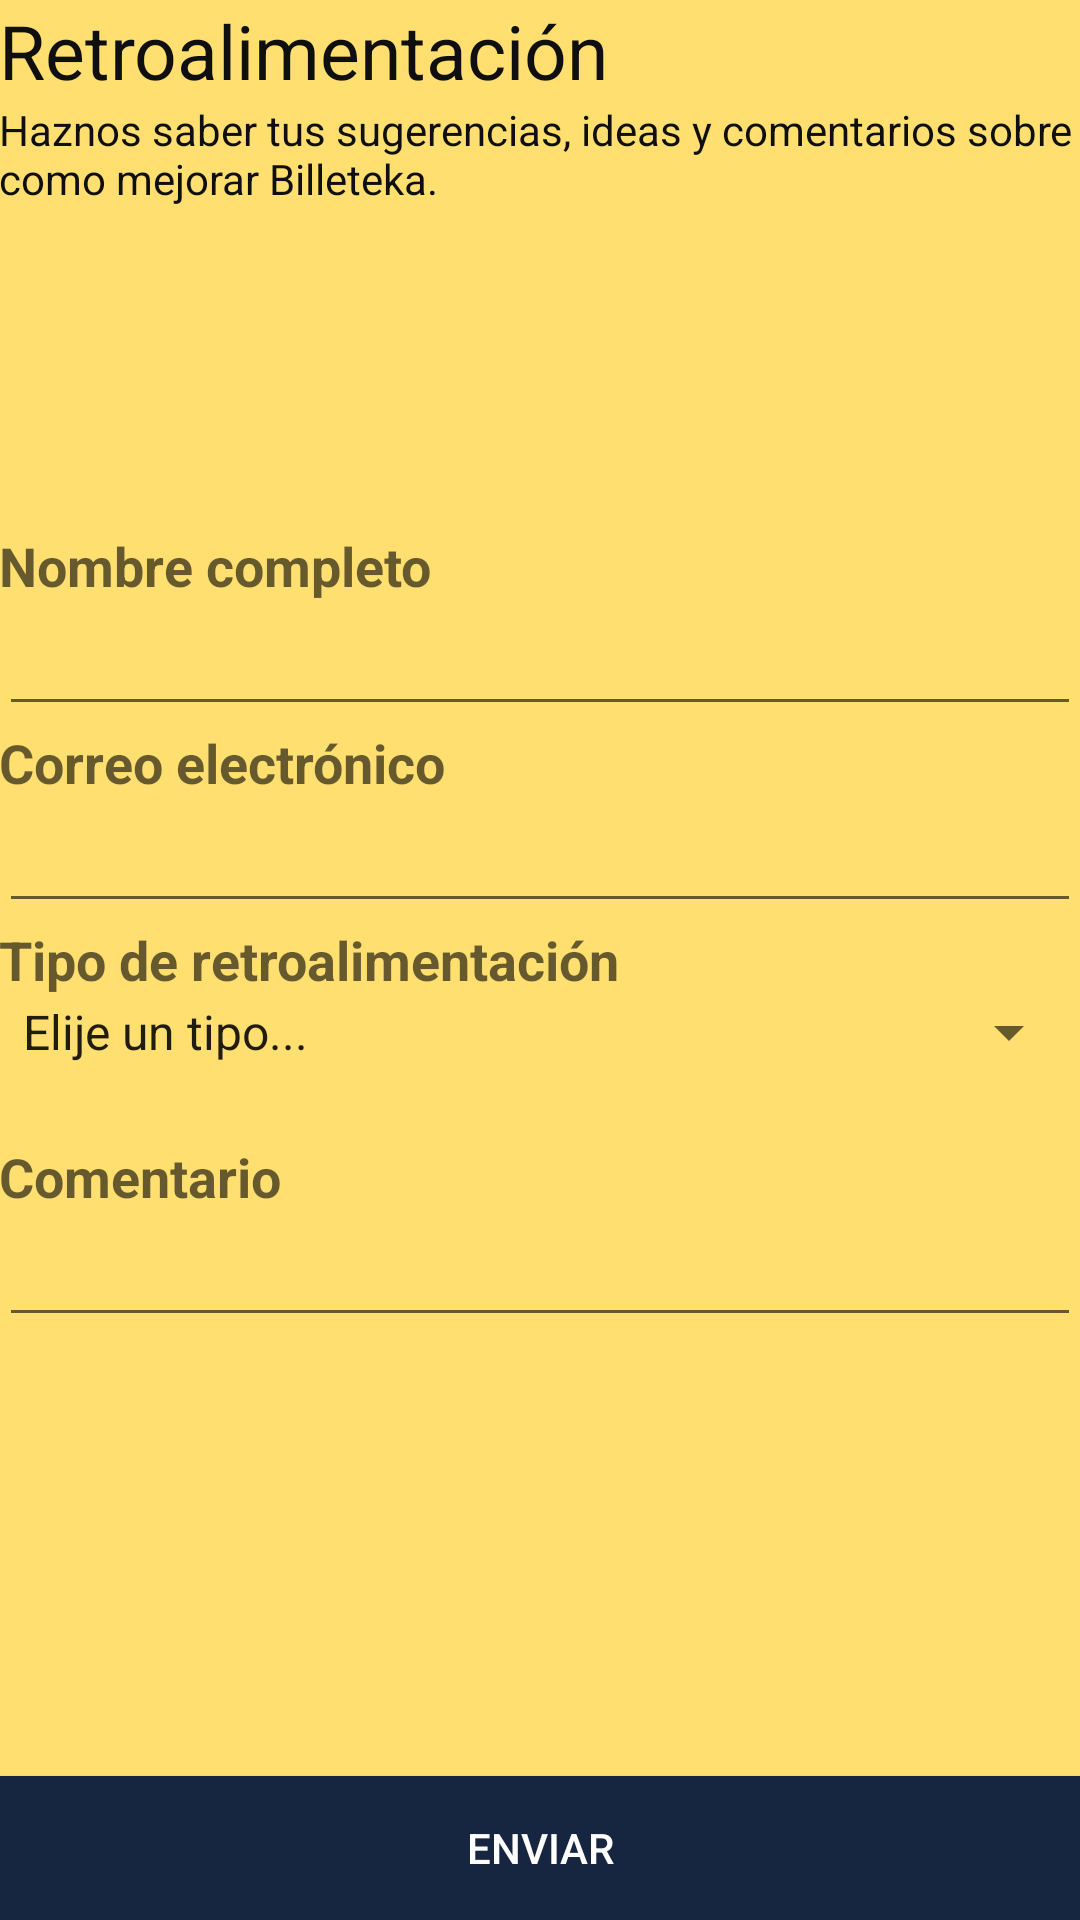

The Android layout XML behind this screen, and the referenced resources:
<!-- AndroidManifest.xml: application theme AppTheme -->
<!-- res/layout/activity_feedback.xml -->
<RelativeLayout xmlns:android="http://schemas.android.com/apk/res/android"
    xmlns:tools="http://schemas.android.com/tools"
    android:layout_width="match_parent"
    android:layout_height="match_parent"
    android:paddingLeft="@dimen/activity_horizontal_margin"
    android:paddingRight="@dimen/activity_horizontal_margin"
    android:paddingTop="@dimen/activity_vertical_margin"
    android:paddingBottom="@dimen/activity_vertical_margin"
    tools:context="com.cool4code.billeteka.FeedbackActivity"
    android:background="#ffffdf70">

    <TextView
        android:layout_width="wrap_content"
        android:layout_height="wrap_content"
        android:textAppearance="?android:attr/textAppearanceMedium"
        android:text="Retroalimentación"
        android:id="@+id/helpUs_header"
        android:layout_alignParentTop="true"
        android:layout_alignParentLeft="true"
        android:layout_alignParentStart="true"
        android:layout_alignParentRight="true"
        android:layout_alignParentEnd="true"
        android:textColor="#ff0f0f0f"
        android:textSize="25dp" />

    <TextView
        android:layout_width="wrap_content"
        android:layout_height="wrap_content"
        android:text="Haznos saber tus sugerencias, ideas y comentarios sobre como mejorar Billeteka."
        android:id="@+id/helpUs"
        android:textColor="#ff0f0f0f"
        android:layout_below="@+id/helpUs_header"
        android:layout_alignParentLeft="true"
        android:layout_alignParentStart="true" />

    <TextView
        android:layout_width="fill_parent"
        android:layout_height="wrap_content"
        android:textAppearance="?android:attr/textAppearanceMedium"
        android:text="Nombre completo"
        android:id="@+id/helpUs_fullname"
        android:textStyle="bold"
        android:layout_above="@+id/helpUs_input_fullname"
        android:layout_alignParentRight="true"
        android:layout_alignParentEnd="true" />

    <EditText
        android:layout_width="fill_parent"
        android:layout_height="wrap_content"
        android:inputType="textPersonName"
        android:ems="10"
        android:id="@+id/helpUs_input_fullname"
        android:layout_above="@+id/helpUs_email"
        android:layout_alignParentLeft="true"
        android:layout_alignParentStart="true" />

    <TextView
        android:layout_width="fill_parent"
        android:layout_height="wrap_content"
        android:textAppearance="?android:attr/textAppearanceMedium"
        android:text="Correo electrónico"
        android:id="@+id/helpUs_email"
        android:textStyle="bold"
        android:layout_above="@+id/helpUs_input_email"
        android:layout_alignParentLeft="true"
        android:layout_alignParentStart="true" />

    <EditText
        android:layout_width="fill_parent"
        android:layout_height="wrap_content"
        android:inputType="textEmailAddress"
        android:ems="10"
        android:id="@+id/helpUs_input_email"
        android:layout_above="@+id/helpUs_tipoRetroalimentacion"
        android:layout_alignParentLeft="true"
        android:layout_alignParentStart="true" />

    <TextView
        android:layout_width="fill_parent"
        android:layout_height="wrap_content"
        android:textAppearance="?android:attr/textAppearanceMedium"
        android:text="Tipo de retroalimentación"
        android:id="@+id/helpUs_tipoRetroalimentacion"
        android:textStyle="bold"
        android:layout_centerVertical="true"
        android:layout_alignParentLeft="true"
        android:layout_alignParentStart="true" />

    <Spinner
        android:layout_width="fill_parent"
        android:layout_height="wrap_content"
        android:id="@+id/helpUs_input_tipo"
        android:entries="@array/feedbacklist"
        android:spinnerMode="dialog"
        android:layout_below="@+id/helpUs_tipoRetroalimentacion"
        android:layout_alignParentLeft="true"
        android:layout_alignParentStart="true" />

    <TextView
        android:layout_width="fill_parent"
        android:layout_height="wrap_content"
        android:textAppearance="?android:attr/textAppearanceMedium"
        android:text="Comentario"
        android:id="@+id/helpUs_comentario"
        android:textStyle="bold"
        android:layout_below="@+id/helpUs_input_tipo"
        android:layout_alignParentRight="true"
        android:layout_alignParentEnd="true"
        android:layout_marginTop="24dp" />

    <EditText
        android:layout_width="fill_parent"
        android:layout_height="wrap_content"
        android:inputType="textMultiLine"
        android:ems="10"
        android:id="@+id/helpUs_input_comentario"
        android:layout_below="@+id/helpUs_comentario"
        android:layout_alignParentLeft="true"
        android:layout_alignParentStart="true" />

    <Button
        android:layout_width="fill_parent"
        android:layout_height="wrap_content"
        android:text="Enviar"
        android:id="@+id/helpUs_button_enviar"
        android:layout_alignParentBottom="true"
        android:layout_alignParentLeft="true"
        android:layout_alignParentStart="true"
        android:layout_alignRight="@+id/helpUs_input_comentario"
        android:layout_alignEnd="@+id/helpUs_input_comentario"
        android:background="#162540"
        android:textColor="#ffffffff" />

</RelativeLayout>
<!-- resources referenced by this layout -->
<resources>
  <string-array name="feedbacklist">
          <item>Elije un tipo...</item>
          <item>Sugerencia - Uso de la aplicación</item>
          <item>Sugerencia - Diseño y elementos gráficos</item>
          <item>Sugerencia - Información </item>
          <item>Sugerencia - Presentación de información</item>
          <item>Sugerencia - Otro</item>
          <item>Problema - Al abrir la aplicación</item>
          <item>Problema - Descarga de datos</item>
          <item>Problema - Visualización de datos</item>
          <item>Problema - Resolución y diseño</item>
          <item>Problema - Cierres repetitivo</item>
          <item>Problema - Otro</item>
          <item>Experiencia - 5 Excelente</item>
          <item>Experiencia - 4 Bueno</item>
          <item>Experiencia - 3 Regular</item>
          <item>Experiencia - 2 Malo</item>
          <item>Experiencia - 1 Muy malo</item>
      </string-array>
  <style name="AppTheme" parent="Theme.AppCompat.Light">
      </style>
</resources>
